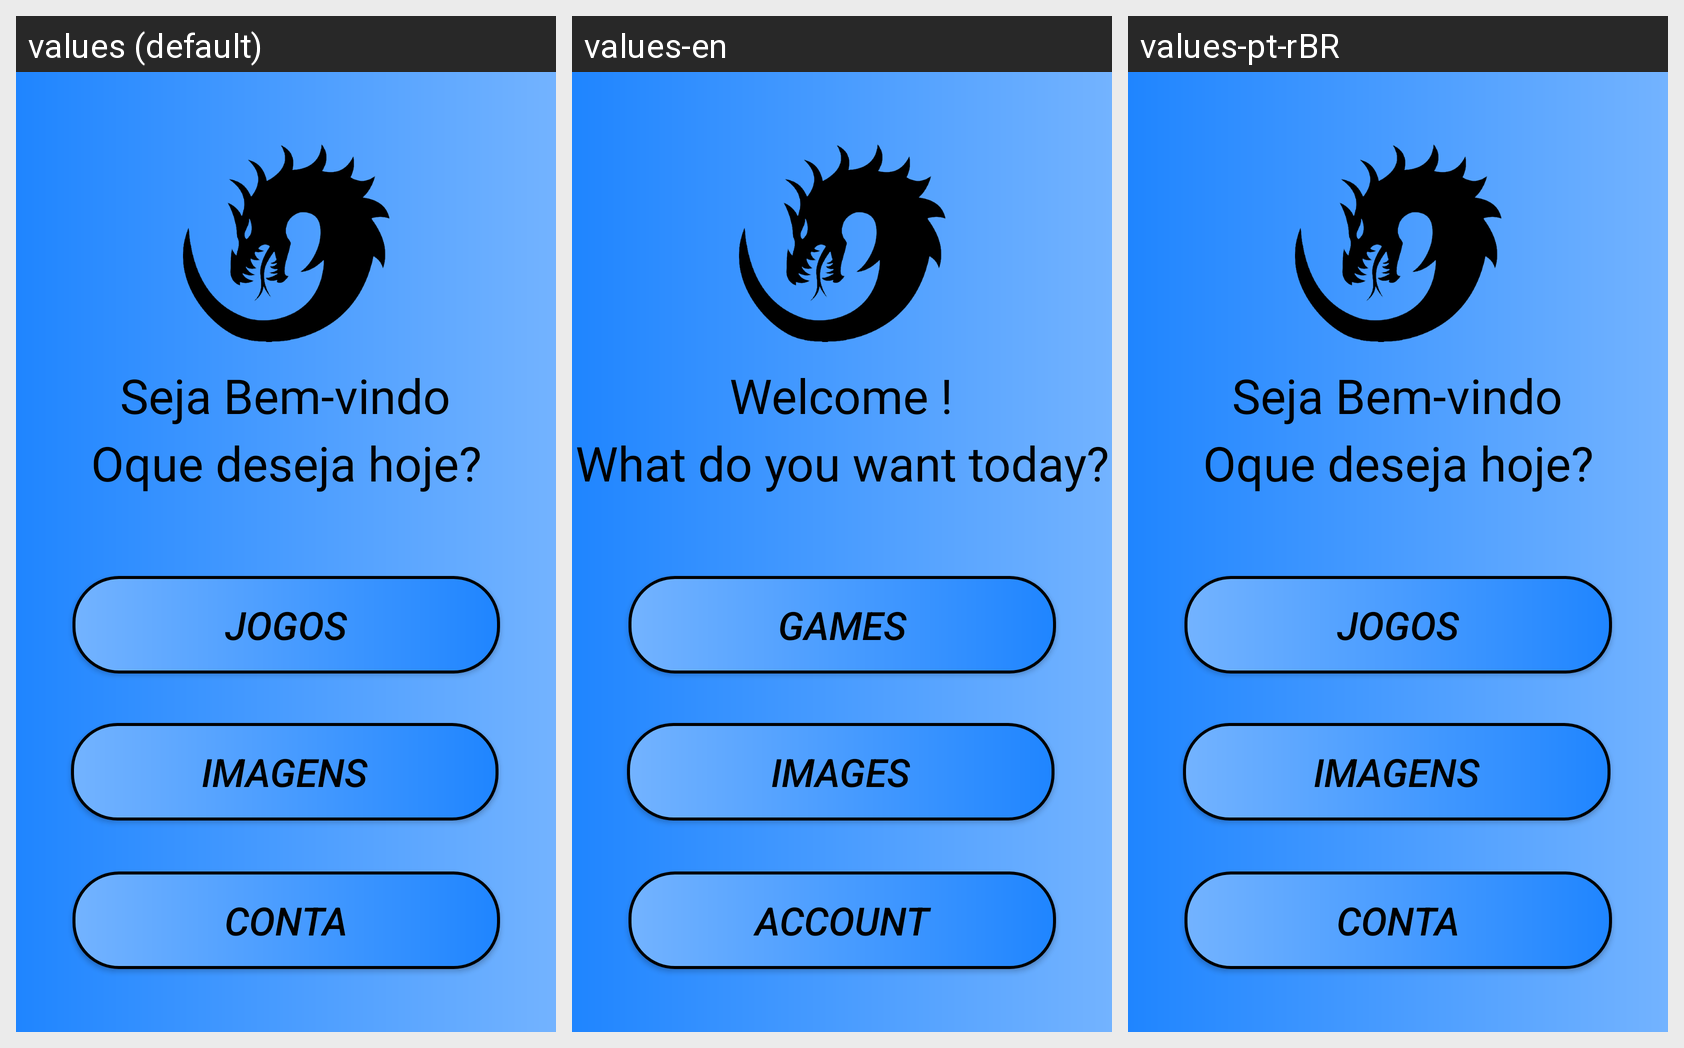

The Android screen above is rendered under several locales of the same app. Produce the string resources it draws, with the default and per-locale values.
Android screen res/layout/activity_menu.xml rendered under 3 locales, left to right: values (default), values-en, values-pt-rBR. Device: Nexus 5 (rendered at 1080×1920; each locale shown at half size, 540×960, under a caption strip naming it); theme Theme.Dragg.
Strings drawn on this screen, with the default value and each locale's value (text and hints the layout hard-codes, and strings that could not be matched under every locale, appear in the picture but are not listed):

seja_bem_vindo
  values: Seja Bem-vindo
  values-en: Welcome !
  values-pt-rBR: Seja Bem-vindo  [not translated; the default value is used]

oque_deseja_hoje
  values: Oque deseja hoje?
  values-en: What do you want today?
  values-pt-rBR: Oque deseja hoje?  [not translated; the default value is used]

jogos
  values: Jogos
  values-en: Games
  values-pt-rBR: Jogos  [not translated; the default value is used]

imagens
  values: Imagens
  values-en: Images
  values-pt-rBR: Imagens  [not translated; the default value is used]

conta
  values: Conta
  values-en: Account
  values-pt-rBR: Conta  [not translated; the default value is used]
